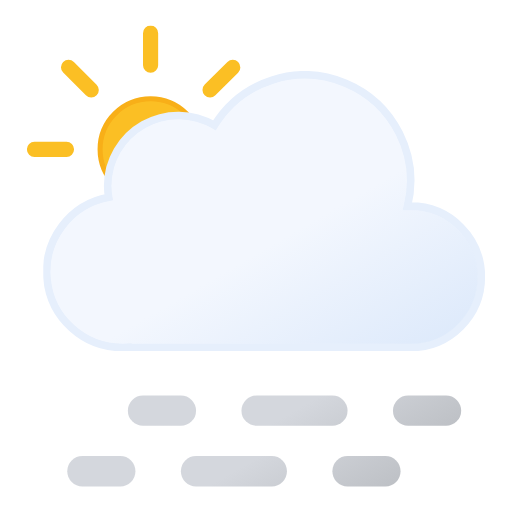
t = 0.00 s
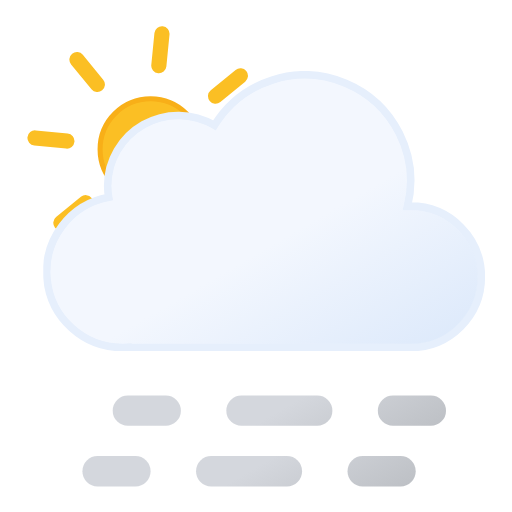
t = 0.75 s
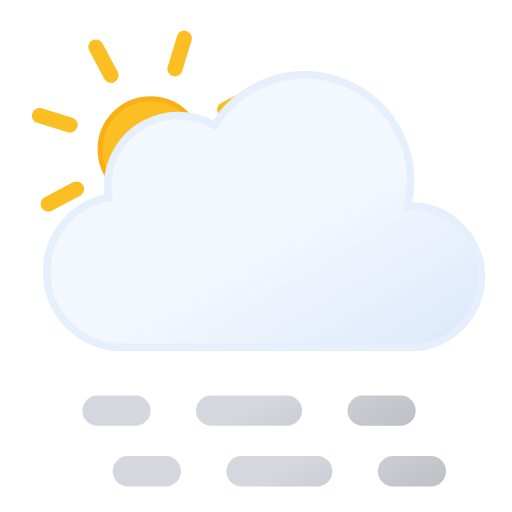
t = 2.25 s
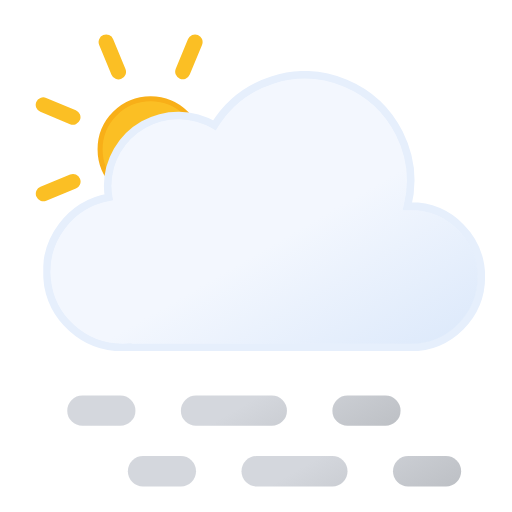
t = 3.00 s
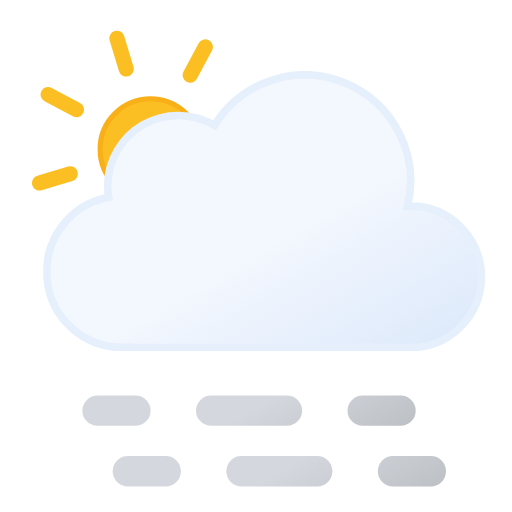
t = 3.75 s
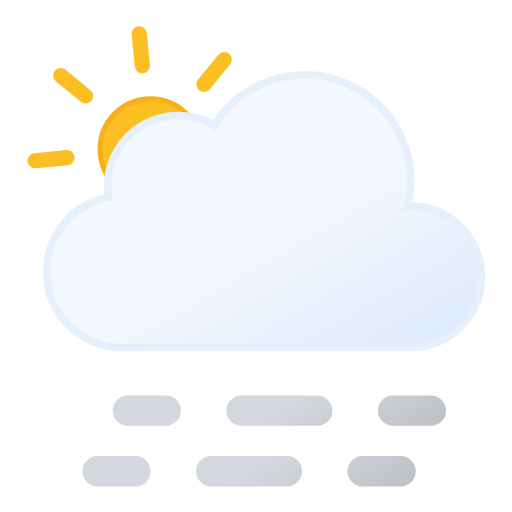
t = 5.25 s

The animated SVG that drew these frames (rendered in a browser with its animation timeline set to each time). Animation: 3 SMIL elements (animateTransform=3); one cycle of 6.00 s, repeats indefinitely.

<svg xmlns="http://www.w3.org/2000/svg" xmlns:xlink="http://www.w3.org/1999/xlink" viewBox="46.722 88.722 405.556 405.556"><defs><linearGradient id="a" x1="99.5" x2="232.6" y1="30.7" y2="261.4" gradientUnits="userSpaceOnUse"><stop offset="0" stop-color="#f3f7fe"/><stop offset=".5" stop-color="#f3f7fe"/><stop offset="1" stop-color="#deeafb"/></linearGradient><linearGradient id="b" x1="17.3" x2="89.3" y1="43.1" y2="167.8" gradientUnits="userSpaceOnUse"><stop offset="0" stop-color="#d4d7dd"/><stop offset=".5" stop-color="#d4d7dd"/><stop offset="1" stop-color="#bec1c6"/></linearGradient><linearGradient xlink:href="#b" id="c" x1="107.3" x2="179.3" y1="-8.8" y2="115.9"/><linearGradient xlink:href="#b" id="d" x1="174.8" x2="246.8" y1="-47.8" y2="76.9"/><linearGradient xlink:href="#b" id="e" x2="89.3" y1="-4.9" y2="119.8"/><linearGradient xlink:href="#b" id="f" x1="107.3" x2="179.3" y1="-56.9" y2="67.9"/><linearGradient xlink:href="#b" id="g" x1="174.8" x2="246.8" y1="-95.8" y2="28.9"/><linearGradient id="h" x1="78" x2="118" y1="63.4" y2="132.7" gradientUnits="userSpaceOnUse"><stop offset="0" stop-color="#fbbf24"/><stop offset=".5" stop-color="#fbbf24"/><stop offset="1" stop-color="#f59e0b"/></linearGradient><symbol id="j" viewBox="0 0 196 196"><circle cx="98" cy="98" r="40" fill="url(#h)" stroke="#f8af18" stroke-miterlimit="10" stroke-width="4"/><path fill="none" stroke="#fbbf24" stroke-linecap="round" stroke-miterlimit="10" stroke-width="12" d="M98 31.4V6m0 184v-25.4M145.1 51l18-17.9M33 163l18-17.9M51 51 33 33m130.1 130.1-18-18M6 98h25.4M190 98h-25.4"><animateTransform additive="sum" attributeName="transform" dur="6s" repeatCount="indefinite" type="rotate" values="0 98 98; 45 98 98"/></path></symbol><symbol id="k" viewBox="0 0 350 222"><path fill="url(#a)" stroke="#e6effc" stroke-miterlimit="10" stroke-width="6" d="m291 107-2.5.1A83.9 83.9 0 00135.6 43 56 56 0 0051 91a56.6 56.6 0 00.8 9A60 60 0 0063 219l4-.2v.2h224a56 56 0 000-112Z"/></symbol><symbol id="i" viewBox="0 0 363 258"><use xlink:href="#j" width="196" height="196"/><use xlink:href="#k" width="350" height="222" transform="translate(13 36)"/></symbol><symbol id="l" overflow="visible" viewBox="0 0 264 72"><g><path fill="none" stroke="url(#b)" stroke-linecap="round" stroke-miterlimit="10" stroke-width="24" d="M12 60h30"/><path fill="none" stroke="url(#c)" stroke-dasharray="60 60" stroke-linecap="round" stroke-miterlimit="10" stroke-width="24" d="M102 60h90"/><path fill="none" stroke="url(#d)" stroke-linecap="round" stroke-miterlimit="10" stroke-width="24" d="M222 60h30"/><animateTransform additive="sum" attributeName="transform" dur="6s" repeatCount="indefinite" type="translate" values="-24 0; 24 0; -24 0"/></g><g><path fill="none" stroke="url(#e)" stroke-linecap="round" stroke-miterlimit="10" stroke-width="24" d="M12 12h30"/><path fill="none" stroke="url(#f)" stroke-dasharray="60 60" stroke-linecap="round" stroke-miterlimit="10" stroke-width="24" d="M102 12h90"/><path fill="none" stroke="url(#g)" stroke-linecap="round" stroke-miterlimit="10" stroke-width="24" d="M222 12h30"/><animateTransform additive="sum" attributeName="transform" dur="6s" repeatCount="indefinite" type="translate" values="24 0; -24 0; 24 0"/></g></symbol></defs><use xlink:href="#i" width="363" height="258" transform="translate(68 109)"/><use xlink:href="#l" width="264" height="72" transform="translate(124 402)"/></svg>
